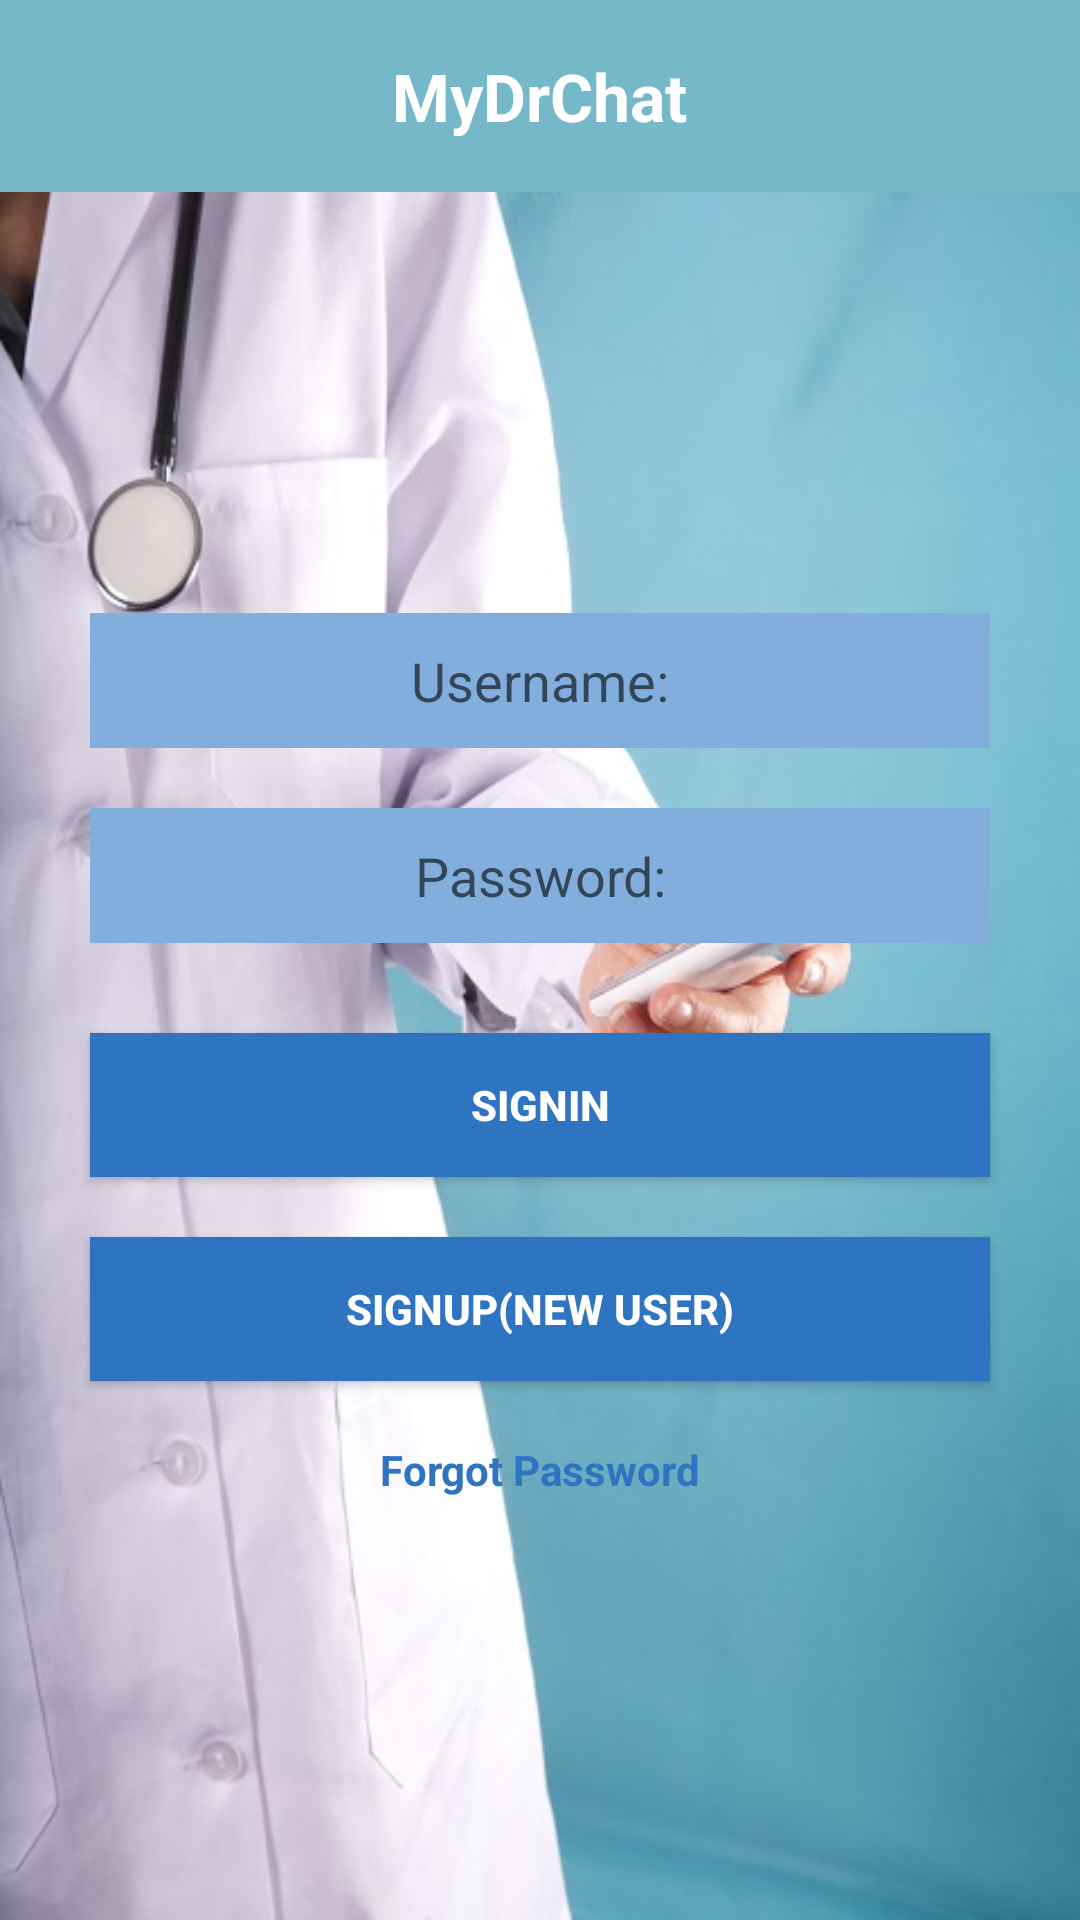

Layout XML and referenced resources for this Android screen:
<!-- AndroidManifest.xml: application theme AppTheme -->
<!-- res/layout/user_doctor_login.xml -->
<?xml version="1.0" encoding="utf-8"?>
<LinearLayout xmlns:android="http://schemas.android.com/apk/res/android"
    android:layout_width="match_parent"
    android:layout_height="match_parent"
    android:background="@drawable/dr"
    android:orientation="vertical"
    android:weightSum="1" >

    <RelativeLayout
        android:layout_width="match_parent"
        android:layout_height="0dp"
        android:layout_weight="0.10"
        android:background="@color/bg_color" >

        <TextView
            android:id="@+id/textView1"
            android:layout_width="wrap_content"
            android:layout_height="wrap_content"
            android:layout_centerHorizontal="true"
            android:layout_centerVertical="true"
            android:text="MyDrChat"
            android:textAppearance="?android:attr/textAppearanceLarge"
            android:textColor="@color/white"
            android:textStyle="bold" />
    </RelativeLayout>

    <RelativeLayout
        android:layout_width="match_parent"
        android:layout_height="0dp"
        android:layout_weight="0.90" >

        <LinearLayout
            android:id="@+id/linearLayout1"
            android:layout_width="match_parent"
            android:layout_height="wrap_content"
            android:layout_centerHorizontal="true"
            android:layout_centerVertical="true"
            android:orientation="vertical" >

            <EditText
                android:id="@+id/username"
                android:layout_width="match_parent"
                android:layout_height="45dp"
                android:layout_marginLeft="30dp"
                android:layout_marginRight="30dp"
                android:background="#81aedd"
                android:gravity="center"
                android:hint="Username:"
                android:singleLine="true" >
            </EditText>

            <EditText
                android:id="@+id/password"
                android:layout_width="match_parent"
                android:layout_height="45dp"
                android:layout_marginLeft="30dp"
                android:layout_marginRight="30dp"
                android:layout_marginTop="20dp"
                android:background="#81aedd"
                android:gravity="center"
                android:hint="Password:"
                android:inputType="textPassword"
                android:singleLine="true" />

            <Button
                android:id="@+id/signin"
                android:layout_width="match_parent"
                android:layout_height="wrap_content"
                android:layout_marginLeft="30dp"
                android:layout_marginRight="30dp"
                android:layout_marginTop="30dp"
                android:background="#2F74C1"
                android:paddingLeft="10dp"
                android:paddingRight="10dp"
                android:text="SignIn"
                android:textColor="@color/white"
                android:textStyle="bold" />
            
            <Button
                android:id="@+id/signup"
                android:layout_width="match_parent"
                android:layout_height="wrap_content"
                android:layout_marginLeft="30dp"
                android:layout_marginRight="30dp"
                android:layout_marginTop="20dp"
                android:background="#2F74C1"
                android:paddingLeft="10dp"
                android:paddingRight="10dp"
                android:text="SignUp(New User)"
                android:textColor="@color/white"
                android:textStyle="bold" />
            
             <TextView
            android:id="@+id/forget_password"
            android:layout_width="wrap_content"
            android:layout_height="wrap_content"
           android:layout_marginLeft="30dp"
                android:layout_marginRight="30dp"
                android:layout_marginTop="20dp"
            android:text="Forgot Password"
          android:layout_gravity="center_horizontal"
             android:textColor="#2F74C1"
            android:textStyle="bold" />
        </LinearLayout>
    </RelativeLayout>

</LinearLayout>
<!-- resources referenced by this layout -->
<resources>
  <color name="bg_color">#75B8C8</color>
  <color name="white">#ffffff</color>
  <!-- drawable dr: jpg bitmap (drawable-hdpi, 57554 bytes) -->
  <style name="AppTheme" parent="AppBaseTheme">
          
      </style>
  <style name="AppBaseTheme" parent="Theme.AppCompat.Light">
          
      </style>
</resources>
